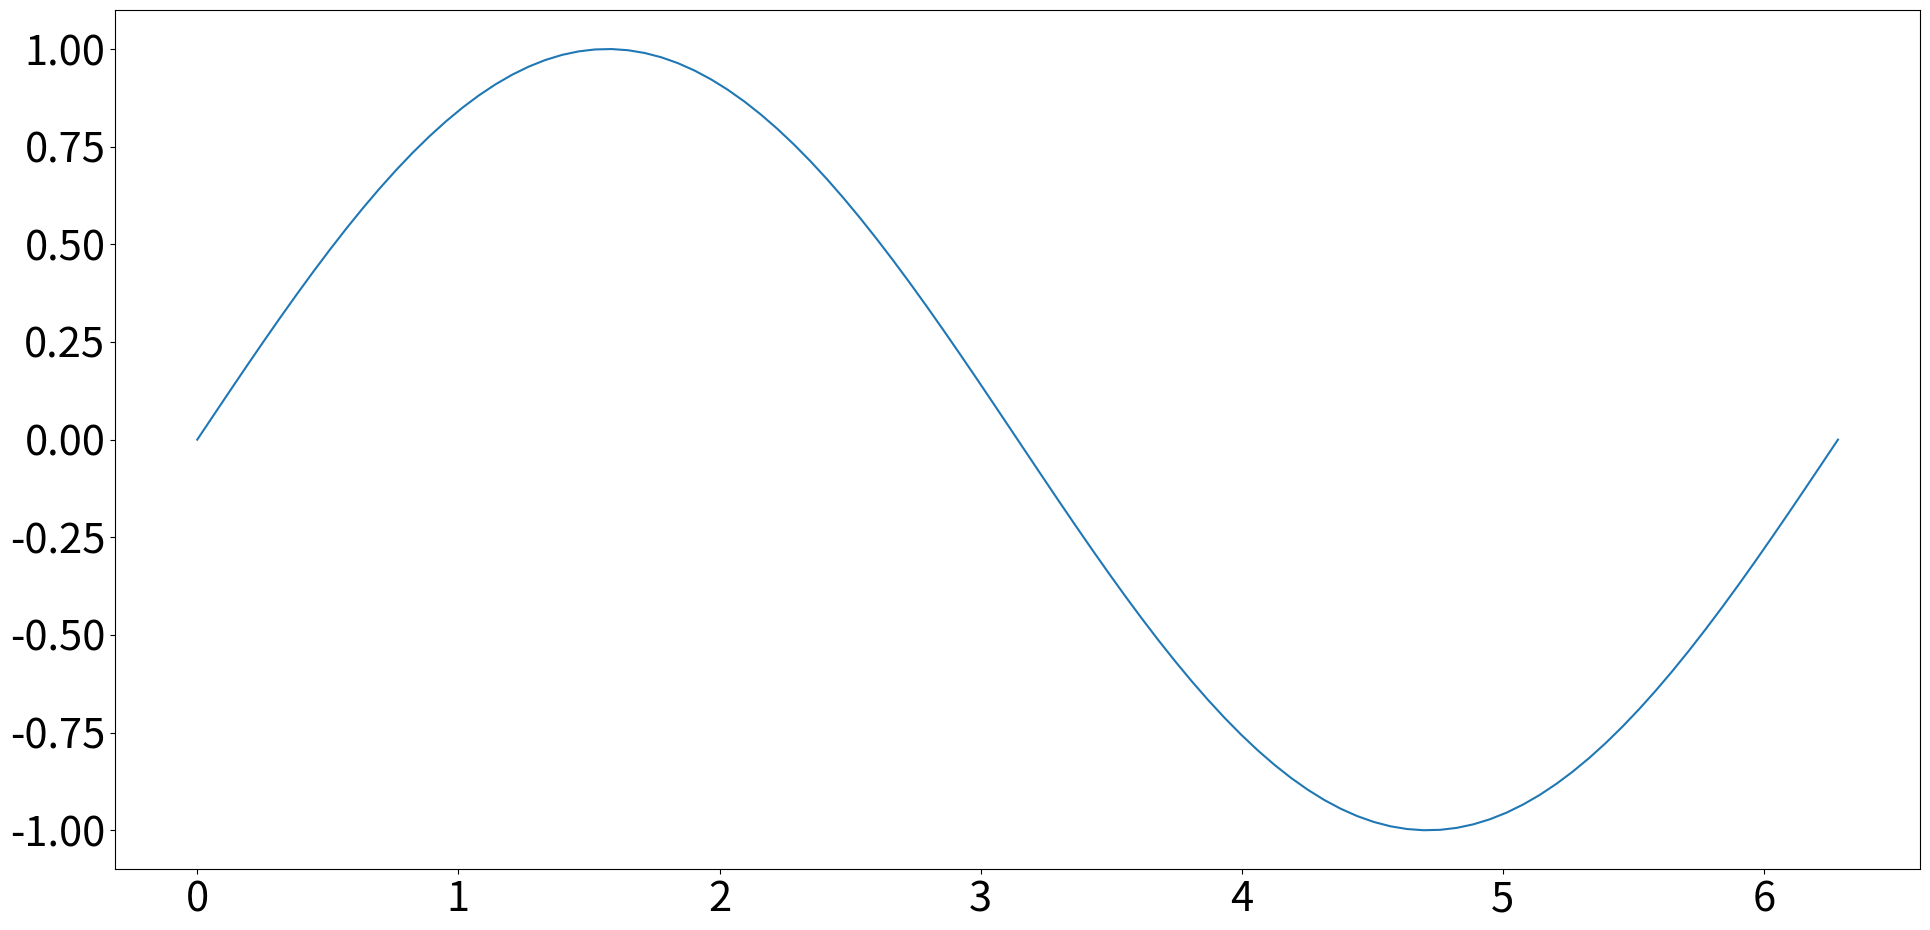

Write Python code to recreate this figure. (Note: this script raises an exception after producing the figure.)
"""
Basic sine plot without axis labels
"""
import numpy as np
import matplotlib.pyplot as plt

# New figure (increase figure size)
fig = plt.figure(figsize=(20,10))

# Bigger font
plt.rcParams.update({'font.size': 30})

# Set up x and y
x = np.linspace(0,2*np.pi,100)
y = np.sin(x)

# Make a plot
plt.plot(x,y)

# Tighter margins
plt.tight_layout()

# Set your own filename/directory here
fname="lecture_sine1.png"
fdir="/Users/<user>/Code/makecourse/modules/MAS1801-python/static/images/week2/"

# Save the file
fig.savefig(fdir+fname, facecolor=(1,1,1,0.8), transparent=True)

